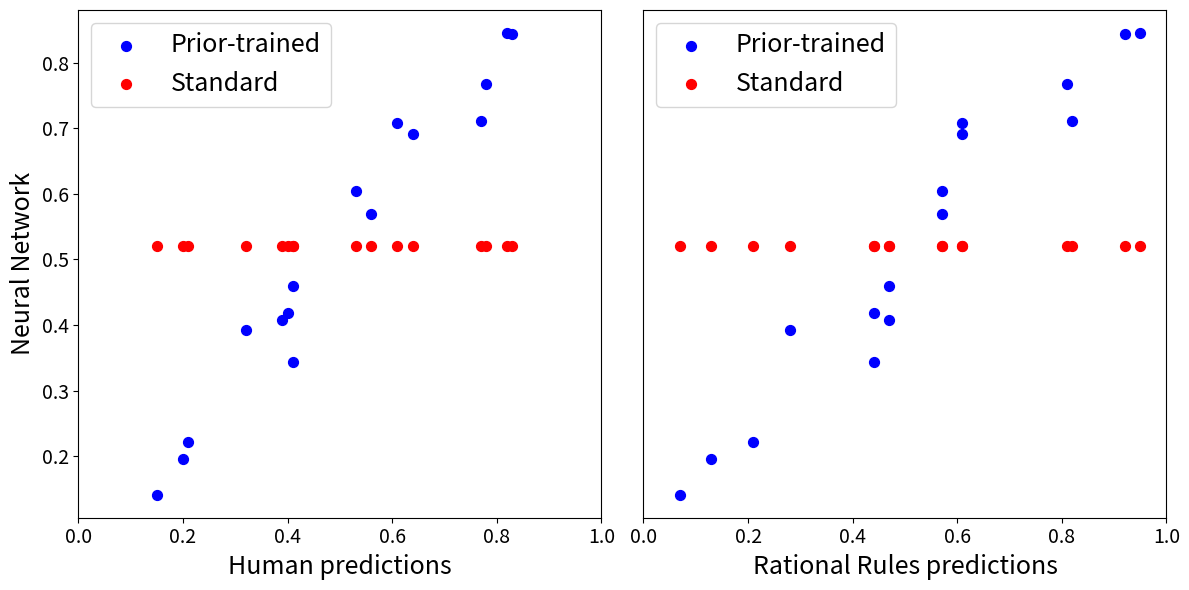

Generate this figure with matplotlib:
import matplotlib.pyplot as plt
import numpy as np

# for b = 2
fixed_exclude_trivial_def = [0.7107010416, 
                    0.7671524207,
                    0.8439980453,
                    0.6908307576,
                    0.7070753214,
                    0.4077716437,
                    0.4591202334,
                    0.221756097,
                    0.1415421804,
                    0.5686388402,
                    0.3430387968,
                    0.8448546216,
                    0.4175972141,
                    0.3928242921,
                    0.6043098338,
                    0.1965197032]

rr_dnf = [0.82,0.81,0.92,0.61,0.61,0.47,0.47,0.21,0.07,0.57,0.44,0.95,0.44,0.28,0.57,0.13]
meta = fixed_exclude_trivial_def
random = [0.52,0.52,0.52,0.52,0.52,0.52,0.52,0.52,0.52,0.52,0.52,0.52,0.52,0.52,0.52,0.52]
human = [0.77,0.78,0.83,0.64,0.61,0.39,0.41,0.21,0.15,0.56,0.41,0.82,0.4,0.32,0.53,0.2]

# fig = plt.figure()
# ax1 = fig.add_subplot()
# ax1.scatter(rr_dnf, meta, s=10, c='red', marker="o", label='MAML')
# ax1.scatter(rr_dnf, human, s=10, c='blue', marker="o", label='Human')
# plt.xlabel("RR predictions")
# plt.ylabel("Humans/NN with b=2")
# plt.legend()
# plt.savefig("table3_fixed_exclude_trivial_def.png")
# plt.show()

# fig = plt.figure()
# ax1 = fig.add_subplot()
# ax1.scatter(human, meta, s=10, c='blue', marker="s", label='MAML')
# ax1.scatter(human, random, s=10, c='red', marker="s", label='Standard')
# plt.xlabel("Human predictions")
# plt.ylabel("NN")
# plt.legend()
# plt.savefig("plots/table3_humans.png")

# plt.show()

# fig = plt.figure()
# ax1 = fig.add_subplot()
# ax1.scatter(rr_dnf, meta, s=10, c='blue', marker="o", label='MAML')
# ax1.scatter(rr_dnf, random, s=10, c='red', marker="o", label='Standard')
# plt.xlabel("Rational Rules predictions")
# plt.legend()
# plt.savefig("plots/table3_RR.png")
# plt.show()

# Plotting
# Plotting
x_ticks = np.arange(0, 1.2, 0.2)

# Plotting
fig, axs = plt.subplots(1, 2, figsize=(12, 6))  # 1 row, 2 columns

# Plot 1
axs[0].scatter(human, meta, s=50, c='blue', marker="o", label='Prior-trained')  # Increase marker size
axs[0].scatter(human, random, s=50, c='red', marker="o", label='Standard')  # Increase marker size
axs[0].set_xlabel("Human predictions", fontsize=18)  # Increase font size
axs[0].set_ylabel("Neural Network", fontsize=18)  # Increase font size
axs[0].set_xticks(x_ticks)  # Set x-axis ticks
axs[0].tick_params(axis='both', which='major', labelsize=14)  # Increase font size for ticks
axs[0].legend(fontsize=18)  # Increase font size for legend

# Plot 2
axs[1].scatter(rr_dnf, meta, s=50, c='blue', marker="o", label='Prior-trained')  # Increase marker size
axs[1].scatter(rr_dnf, random, s=50, c='red', marker="o", label='Standard')  # Increase marker size
axs[1].set_xlabel("Rational Rules predictions", fontsize=18)  # Increase font size
axs[1].set_xticks(x_ticks)  # Set x-axis ticks
axs[1].tick_params(axis='both', which='major', labelsize=14)  # Increase font size for ticks
axs[1].set_yticks([])  # Hide y ticks for the second plot
axs[1].legend(fontsize=18)  # Increase font size for legend

plt.tight_layout()
plt.savefig("table3_combined.png")
plt.show()